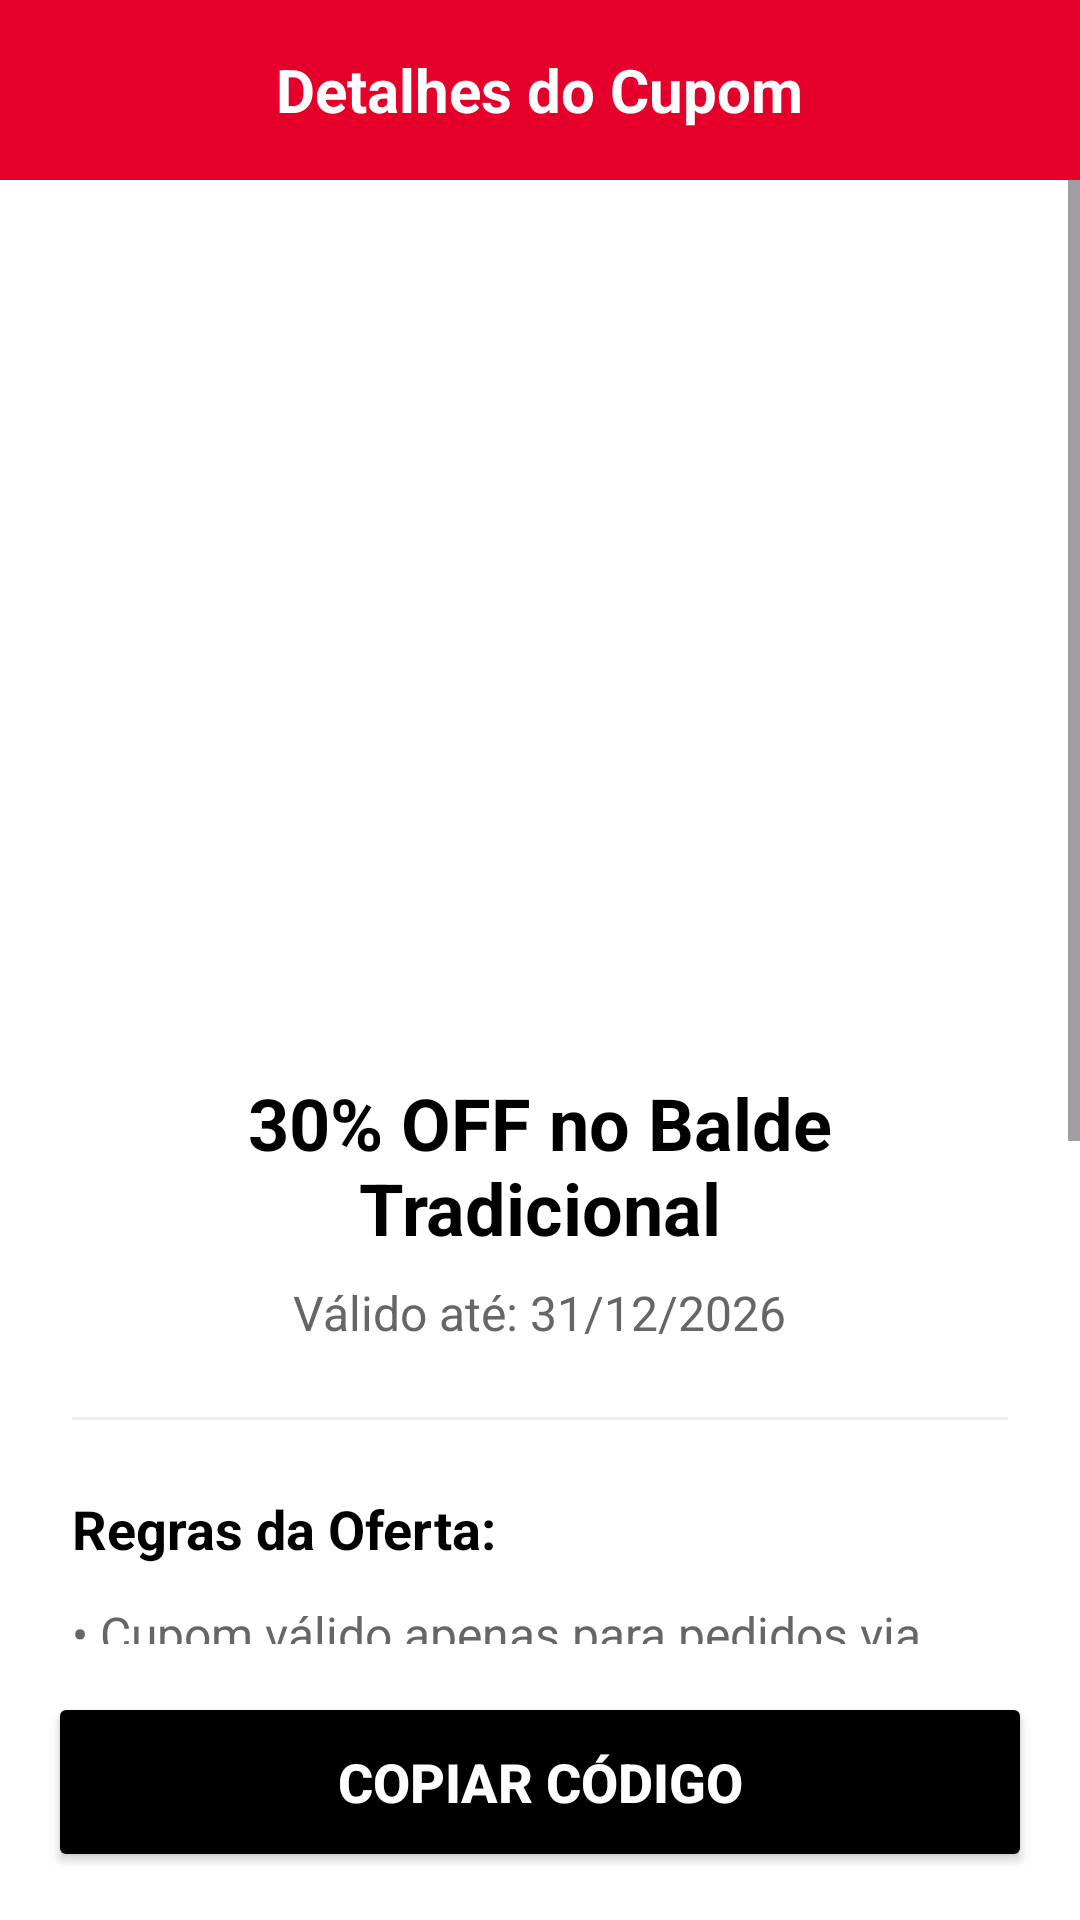

The Android layout XML behind this screen, and the referenced resources:
<!-- AndroidManifest.xml: application theme Theme.KFCRena -->
<!-- res/layout/activity_coupon_detail.xml -->
<?xml version="1.0" encoding="utf-8"?>
<RelativeLayout xmlns:android="http://schemas.android.com/apk/res/android"
    android:layout_width="match_parent"
    android:layout_height="match_parent"
    android:background="@color/kfc_white">

    
    <RelativeLayout
        android:id="@+id/headerCoupon"
        android:layout_width="match_parent"
        android:layout_height="60dp"
        android:background="@color/kfc_red">

        <ImageButton
            android:id="@+id/btnBack"
            android:layout_width="48dp"
            android:layout_height="48dp"
            android:layout_centerVertical="true"
            android:layout_marginStart="8dp"
            android:background="?attr/selectableItemBackgroundBorderless"
            android:contentDescription="Voltar"
            android:src="@drawable/ic_arrow_back" />

        <TextView
            android:layout_width="wrap_content"
            android:layout_height="wrap_content"
            android:layout_centerInParent="true"
            android:text="Detalhes do Cupom"
            android:textColor="@color/kfc_white"
            android:textSize="20sp"
            android:textStyle="bold" />
    </RelativeLayout>

    <ScrollView
        android:layout_width="match_parent"
        android:layout_height="match_parent"
        android:layout_below="@id/headerCoupon"
        android:layout_above="@id/btnCopyCode">

        <LinearLayout
            android:layout_width="match_parent"
            android:layout_height="wrap_content"
            android:orientation="vertical"
            android:padding="24dp"
            android:gravity="center_horizontal">

            <ImageView
                android:id="@+id/imgCouponLarge"
                android:layout_width="match_parent"
                android:layout_height="250dp"
                android:scaleType="centerInside"
                android:src="@drawable/cupbalde"
                android:layout_marginBottom="24dp"/>

            <TextView
                android:id="@+id/tvCouponTitle"
                android:layout_width="wrap_content"
                android:layout_height="wrap_content"
                android:text="30% OFF no Balde Tradicional"
                android:textColor="@color/kfc_black"
                android:textSize="24sp"
                android:textStyle="bold"
                android:gravity="center" />

            <TextView
                android:id="@+id/tvCouponExpiry"
                android:layout_width="wrap_content"
                android:layout_height="wrap_content"
                android:text="Válido até: 31/12/2026"
                android:textColor="@color/kfc_dark_grey"
                android:textSize="16sp"
                android:layout_marginTop="8dp"/>

            <View
                android:layout_width="match_parent"
                android:layout_height="1dp"
                android:background="@color/kfc_grey"
                android:layout_marginVertical="24dp"/>

            <TextView
                android:layout_width="wrap_content"
                android:layout_height="wrap_content"
                android:text="Regras da Oferta:"
                android:textColor="@color/kfc_black"
                android:textSize="18sp"
                android:textStyle="bold"
                android:layout_gravity="start"
                android:layout_marginBottom="12dp"/>

            <TextView
                android:id="@+id/tvCouponRules"
                android:layout_width="match_parent"
                android:layout_height="wrap_content"
                android:text="• Cupom válido apenas para pedidos via aplicativo.\n• Limite de 1 uso por CPF.\n• Não cumulativo com outras promoções.\n• Válido para o Balde Tradicional de 10 ou 15 pedaços."
                android:textColor="@color/kfc_dark_grey"
                android:textSize="16sp"
                android:lineSpacingExtra="6dp"/>

            <LinearLayout
                android:layout_width="match_parent"
                android:layout_height="wrap_content"
                android:orientation="vertical"
                android:background="@color/kfc_grey"
                android:padding="16dp"
                android:layout_marginTop="32dp"
                android:gravity="center">

                <TextView
                    android:layout_width="wrap_content"
                    android:layout_height="wrap_content"
                    android:text="Código do Cupom:"
                    android:textSize="14sp"
                    android:textColor="@color/kfc_dark_grey"/>

                <TextView
                    android:id="@+id/tvCouponCode"
                    android:layout_width="wrap_content"
                    android:layout_height="wrap_content"
                    android:text="KFC30OFF"
                    android:textColor="@color/kfc_red"
                    android:textSize="28sp"
                    android:textStyle="bold"
                    android:layout_marginTop="4dp"/>
            </LinearLayout>

        </LinearLayout>
    </ScrollView>

    <Button
        android:id="@+id/btnCopyCode"
        android:layout_width="match_parent"
        android:layout_height="60dp"
        android:layout_alignParentBottom="true"
        android:layout_margin="16dp"
        android:backgroundTint="@color/kfc_black"
        android:text="COPIAR CÓDIGO"
        android:textColor="@color/kfc_white"
        android:textStyle="bold"
        android:textSize="18sp"/>

</RelativeLayout>
<!-- resources referenced by this layout -->
<resources>
  <color name="kfc_black">#000000</color>
  <color name="kfc_dark_grey">#666666</color>
  <color name="kfc_grey">#EEEEEE</color>
  <color name="kfc_red">#E4002B</color>
  <color name="kfc_white">#FFFFFF</color>
  <style name="Theme.KFCRena" parent="Theme.Material3.DayNight.NoActionBar">
          
          <item name="colorPrimary">@color/kfc_red</item>
          <item name="colorOnPrimary">@color/kfc_white</item>
          <item name="colorPrimaryContainer">#FFEBEE</item>
          <item name="colorOnPrimaryContainer">@color/kfc_red_dark</item>
  
          
          <item name="colorSecondary">@color/kfc_black</item>
          <item name="colorOnSecondary">@color/kfc_white</item>
  
          
          <item name="android:windowBackground">@color/surface_background</item>
          <item name="colorSurface">@color/surface_card</item>
          <item name="colorOnSurface">@color/text_primary</item>
          <item name="colorSurfaceVariant">@color/divider_color</item>
  
          
          <item name="android:statusBarColor">@color/kfc_red</item>
          <item name="android:windowLightStatusBar" tools:targetApi="m">false</item>
  
          
          <item name="materialButtonStyle">@style/Widget.KFC.Button</item>
          <item name="cardViewStyle">@style/Widget.KFC.Card</item>
      </style>
  <color name="kfc_red_dark">#B00020</color>
  <color name="surface_background">#F8F9FA</color>
  <color name="surface_card">#FFFFFF</color>
  <color name="text_primary">#1A1A1A</color>
  <color name="divider_color">#E0E0E0</color>
  <style name="Widget.KFC.Button" parent="Widget.Material3.Button">
          <item name="shapeAppearance">@style/ShapeAppearance.KFC.Medium</item>
          <item name="android:insetTop">0dp</item>
          <item name="android:insetBottom">0dp</item>
          <item name="android:textAllCaps">true</item>
          <item name="android:textStyle">bold</item>
      </style>
  <style name="Widget.KFC.Card" parent="Widget.Material3.CardView.Elevated">
          <item name="cardCornerRadius">16dp</item>
          <item name="cardElevation">2dp</item>
      </style>
  <style name="ShapeAppearance.KFC.Medium" parent="ShapeAppearance.Material3.MediumComponent">
          <item name="cornerSize">8dp</item>
      </style>
</resources>
